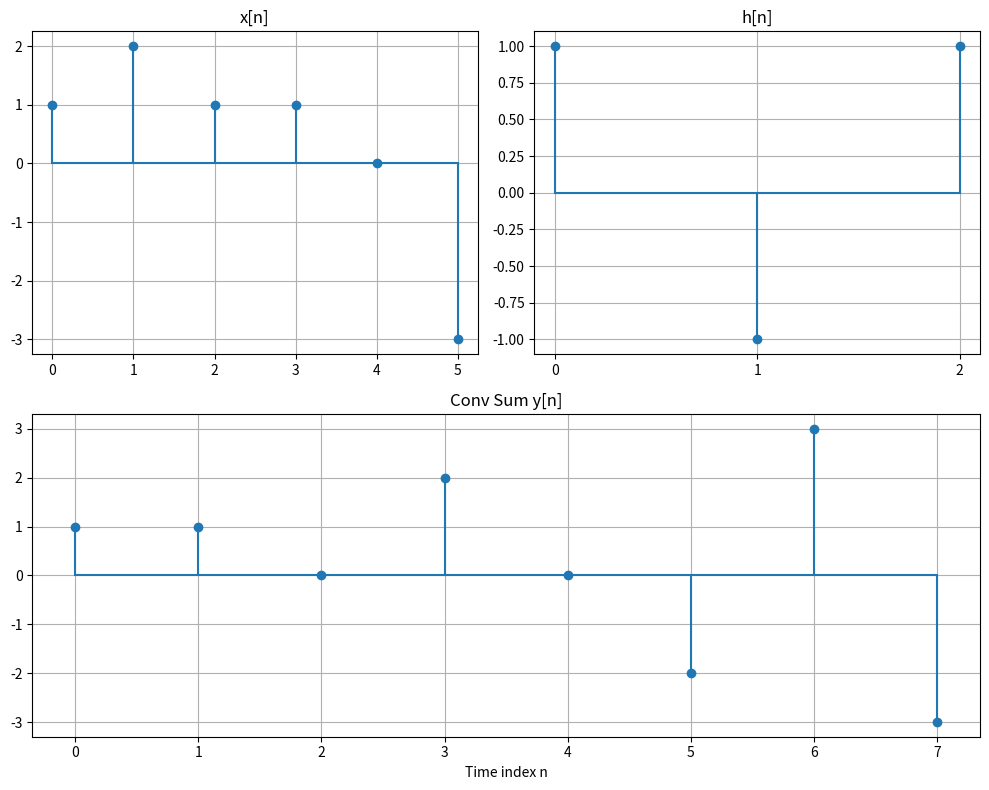

Write the Python code that produced this figure.
import numpy as np # 导入numpy库
import matplotlib.pyplot as plt # 导入matplotlib库
import scipy.signal as sg # 导入scipy库中的信号处理模块

n1 = np.linspace(0, 5, 6)  # 时间序列[0 1 2 3 4 5]
x1 = [1, 2, 1, 1, 0, -3]  # 信号x[n]
n2 = np.linspace(0, 2, 3)  # 时间序列[0 1 2]
x2 = [1, -1, 1]  # 信号h[n]
y = sg.convolve(x1, x2, 'full')  # 卷积
n3 = np.linspace(0, 7, 8)

fig = plt.figure(figsize=(10, 8))
ax1 = plt.subplot2grid((2, 2), (0, 0))
ax2 = plt.subplot2grid((2, 2), (0, 1))
ax3 = plt.subplot2grid((2, 2), (1, 0), colspan=2)

ax1.stem(n1, x1, basefmt="-")
ax1.set_title('x[n]')
ax1.grid(True)

ax2.stem(n2, x2, basefmt="-")
ax2.set_title('h[n]')
ax2.set_xticks(np.arange(0, 3, step=1.0))
ax2.grid(True)

ax3.stem(n3, y, basefmt="-")
ax3.set_title('Conv Sum y[n]')
ax3.set_xlabel('Time index n')
ax3.grid(True)

plt.tight_layout()
plt.show()